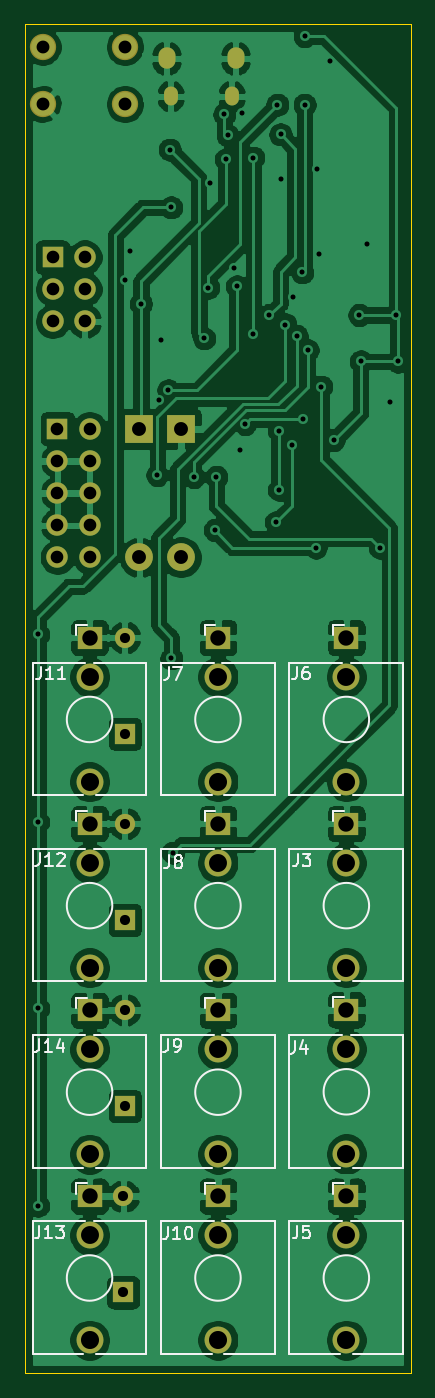
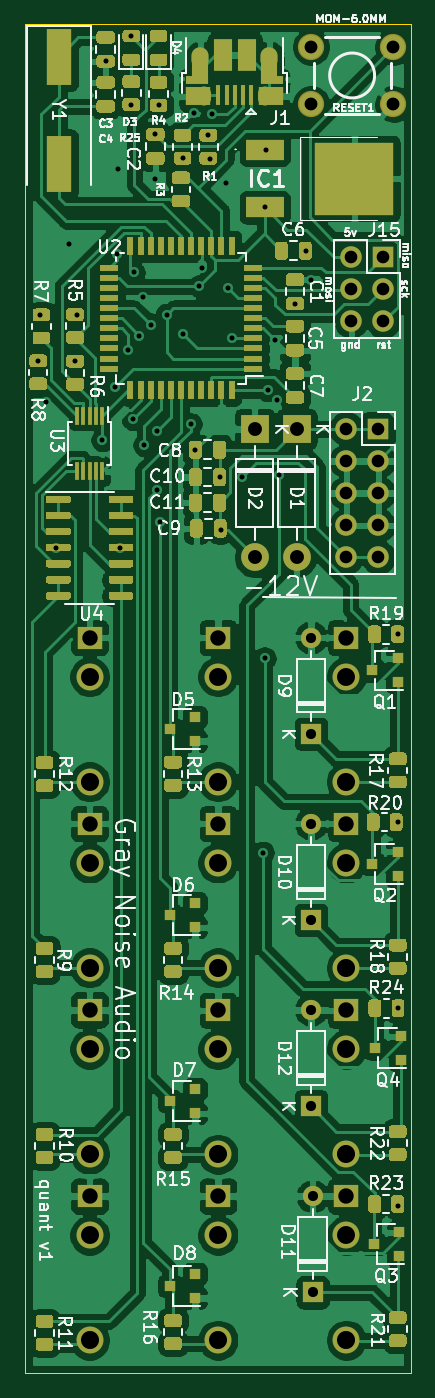
Circuit board: 9 layer files. Board 30.5 x 106.7 mm.
- bottom_copper: main-B_Cu.gbr (271502 bytes)
- bottom_mask: main-B_Mask.gbr (37592 bytes)
- bottom_silk: main-B_SilkS.gbr (76371 bytes)
- outline: main-Edge_Cuts.gbr (789 bytes)
- top_copper: main-F_Cu.gbr (183690 bytes)
- top_mask: main-F_Mask.gbr (3179 bytes)
- top_silk: main-F_SilkS.gbr (13879 bytes)
- drill: main-NPTH.drl (269 bytes)
- drill: main-PTH.drl (2229 bytes)

=== bottom_copper: main-B_Cu.gbr (271502 bytes, source omitted) ===
=== bottom_mask: main-B_Mask.gbr (37592 bytes, source omitted) ===
=== bottom_silk: main-B_SilkS.gbr (76371 bytes, source omitted) ===
=== outline: main-Edge_Cuts.gbr ===
%TF.GenerationSoftware,KiCad,Pcbnew,(5.1.9)-1*%
%TF.CreationDate,2021-05-12T23:24:28-04:00*%
%TF.ProjectId,main,6d61696e-2e6b-4696-9361-645f70636258,rev?*%
%TF.SameCoordinates,Original*%
%TF.FileFunction,Profile,NP*%
%FSLAX46Y46*%
G04 Gerber Fmt 4.6, Leading zero omitted, Abs format (unit mm)*
G04 Created by KiCad (PCBNEW (5.1.9)-1) date 2021-05-12 23:24:28*
%MOMM*%
%LPD*%
G01*
G04 APERTURE LIST*
%TA.AperFunction,Profile*%
%ADD10C,0.050000*%
%TD*%
G04 APERTURE END LIST*
D10*
X182880000Y-45720000D02*
X182880000Y-50800000D01*
X152400000Y-45720000D02*
X182880000Y-45720000D01*
X152400000Y-50800000D02*
X152400000Y-45720000D01*
X152400000Y-50800000D02*
X152400000Y-152400000D01*
X182880000Y-152400000D02*
X182880000Y-50800000D01*
X152400000Y-152400000D02*
X182880000Y-152400000D01*
M02*

=== top_copper: main-F_Cu.gbr (183690 bytes, source omitted) ===
=== top_mask: main-F_Mask.gbr ===
%TF.GenerationSoftware,KiCad,Pcbnew,(5.1.9)-1*%
%TF.CreationDate,2021-05-12T23:24:28-04:00*%
%TF.ProjectId,main,6d61696e-2e6b-4696-9361-645f70636258,rev?*%
%TF.SameCoordinates,Original*%
%TF.FileFunction,Soldermask,Top*%
%TF.FilePolarity,Negative*%
%FSLAX46Y46*%
G04 Gerber Fmt 4.6, Leading zero omitted, Abs format (unit mm)*
G04 Created by KiCad (PCBNEW (5.1.9)-1) date 2021-05-12 23:24:28*
%MOMM*%
%LPD*%
G01*
G04 APERTURE LIST*
%ADD10O,1.700000X1.700000*%
%ADD11R,1.700000X1.700000*%
%ADD12R,2.200000X2.200000*%
%ADD13O,2.200000X2.200000*%
%ADD14R,1.600000X1.600000*%
%ADD15O,1.600000X1.600000*%
%ADD16O,1.100000X1.500000*%
%ADD17O,1.350000X1.700000*%
%ADD18C,2.130000*%
%ADD19R,1.930000X1.830000*%
%ADD20C,2.082800*%
G04 APERTURE END LIST*
D10*
%TO.C,J15*%
X157099000Y-69215000D03*
X154559000Y-69215000D03*
X157099000Y-66675000D03*
X154559000Y-66675000D03*
X157099000Y-64135000D03*
D11*
X154559000Y-64135000D03*
%TD*%
D10*
%TO.C,J2*%
X157480000Y-87884000D03*
X154940000Y-87884000D03*
X157480000Y-85344000D03*
X154940000Y-85344000D03*
X157480000Y-82804000D03*
X154940000Y-82804000D03*
X157480000Y-80264000D03*
X154940000Y-80264000D03*
X157480000Y-77724000D03*
D11*
X154940000Y-77724000D03*
%TD*%
D12*
%TO.C,D1*%
X161417000Y-77724000D03*
D13*
X161417000Y-87884000D03*
%TD*%
%TO.C,D2*%
X164719000Y-87884000D03*
D12*
X164719000Y-77724000D03*
%TD*%
D14*
%TO.C,D9*%
X160274000Y-101854000D03*
D15*
X160274000Y-94234000D03*
%TD*%
%TO.C,D10*%
X160274000Y-108966000D03*
D14*
X160274000Y-116586000D03*
%TD*%
D15*
%TO.C,D11*%
X160147000Y-138430000D03*
D14*
X160147000Y-146050000D03*
%TD*%
%TO.C,D12*%
X160274000Y-131318000D03*
D15*
X160274000Y-123698000D03*
%TD*%
D16*
%TO.C,J1*%
X163894000Y-51403000D03*
X168734000Y-51403000D03*
D17*
X163584000Y-48403000D03*
X169044000Y-48403000D03*
%TD*%
D18*
%TO.C,J3*%
X177800000Y-112066000D03*
D19*
X177800000Y-108966000D03*
D18*
X177800000Y-120366000D03*
%TD*%
%TO.C,J4*%
X177800000Y-135098000D03*
D19*
X177800000Y-123698000D03*
D18*
X177800000Y-126798000D03*
%TD*%
%TO.C,J5*%
X177800000Y-149830000D03*
D19*
X177800000Y-138430000D03*
D18*
X177800000Y-141530000D03*
%TD*%
%TO.C,J6*%
X177800000Y-97334000D03*
D19*
X177800000Y-94234000D03*
D18*
X177800000Y-105634000D03*
%TD*%
%TO.C,J7*%
X167640000Y-97334000D03*
D19*
X167640000Y-94234000D03*
D18*
X167640000Y-105634000D03*
%TD*%
%TO.C,J8*%
X167640000Y-112066000D03*
D19*
X167640000Y-108966000D03*
D18*
X167640000Y-120366000D03*
%TD*%
%TO.C,J9*%
X167640000Y-126828000D03*
D19*
X167640000Y-123728000D03*
D18*
X167640000Y-135128000D03*
%TD*%
%TO.C,J10*%
X167640000Y-149830000D03*
D19*
X167640000Y-138430000D03*
D18*
X167640000Y-141530000D03*
%TD*%
%TO.C,J11*%
X157480000Y-105634000D03*
D19*
X157480000Y-94234000D03*
D18*
X157480000Y-97334000D03*
%TD*%
%TO.C,J12*%
X157480000Y-112066000D03*
D19*
X157480000Y-108966000D03*
D18*
X157480000Y-120366000D03*
%TD*%
%TO.C,J13*%
X157480000Y-149830000D03*
D19*
X157480000Y-138430000D03*
D18*
X157480000Y-141530000D03*
%TD*%
%TO.C,J14*%
X157480000Y-135128000D03*
D19*
X157480000Y-123728000D03*
D18*
X157480000Y-126828000D03*
%TD*%
D20*
%TO.C,RESET1*%
X153771600Y-52019200D03*
X160274000Y-52019200D03*
X153771600Y-47498000D03*
X160274000Y-47498000D03*
%TD*%
M02*

=== top_silk: main-F_SilkS.gbr (13879 bytes, source omitted) ===
=== drill: main-NPTH.drl ===
M48
; DRILL file {KiCad (5.1.9)-1} date 05/12/21 23:24:39
; FORMAT={-:-/ absolute / inch / decimal}
; #@! TF.CreationDate,2021-05-12T23:24:39-04:00
; #@! TF.GenerationSoftware,Kicad,Pcbnew,(5.1.9)-1
; #@! TF.FileFunction,NonPlated,1,2,NPTH
FMAT,2
INCH
%
G90
G05
T0
M30

=== drill: main-PTH.drl ===
M48
; DRILL file {KiCad (5.1.9)-1} date 05/12/21 23:24:39
; FORMAT={-:-/ absolute / inch / decimal}
; #@! TF.CreationDate,2021-05-12T23:24:39-04:00
; #@! TF.GenerationSoftware,Kicad,Pcbnew,(5.1.9)-1
; #@! TF.FileFunction,Plated,1,2,PTH
FMAT,2
INCH
T1C0.0157
T2C0.0256
T3C0.0276
T4C0.0315
T5C0.0394
T6C0.0400
T7C0.0433
T8C0.0480
T9C0.0559
T10C0.0563
%
G90
G05
T1
X6.04Y-3.7
X6.04Y-4.285
X6.04Y-4.865
X6.04Y-5.48
X6.31Y-2.595
X6.325Y-2.505
X6.36Y-2.67
X6.4111Y-3.2039
X6.415Y-2.97
X6.4226Y-2.7826
X6.4456Y-2.9394
X6.45Y-2.19
X6.4545Y-2.37
X6.455Y-3.775
X6.46Y-4.38
X6.525Y-3.21
X6.557Y-2.778
X6.57Y-2.62
X6.575Y-2.295
X6.59Y-3.375
X6.595Y-3.21
X6.62Y-2.08
X6.625Y-2.22
X6.63Y-2.145
X6.65Y-2.56
X6.6593Y-2.6157
X6.67Y-3.125
X6.675Y-2.075
X6.685Y-3.045
X6.71Y-2.215
X6.71Y-2.765
X6.76Y-2.705
X6.7805Y-3.3505
X6.785Y-2.05
X6.79Y-3.065
X6.79Y-3.25
X6.795Y-2.1426
X6.795Y-2.28
X6.81Y-2.735
X6.83Y-3.11
X6.835Y-2.65
X6.845Y-2.77
X6.8625Y-2.5725
X6.865Y-3.03
X6.87Y-1.8362
X6.87Y-2.05
X6.88Y-2.815
X6.905Y-3.43
X6.91Y-2.25
X6.915Y-2.515
X6.9218Y-2.9282
X6.95Y-1.9148
X6.96Y-3.095
X7.04Y-2.705
X7.045Y-2.85
X7.065Y-2.485
X7.105Y-3.43
X7.135Y-2.975
X7.155Y-2.705
X7.16Y-2.85
T4
X6.305Y-5.45
X6.305Y-5.75
X6.31Y-3.71
X6.31Y-4.01
X6.31Y-4.29
X6.31Y-4.59
X6.31Y-4.87
X6.31Y-5.17
T5
X6.085Y-2.525
X6.085Y-2.625
X6.085Y-2.725
X6.1Y-3.06
X6.1Y-3.16
X6.1Y-3.26
X6.1Y-3.36
X6.1Y-3.46
X6.185Y-2.525
X6.185Y-2.625
X6.185Y-2.725
X6.2Y-3.06
X6.2Y-3.16
X6.2Y-3.26
X6.2Y-3.36
X6.2Y-3.46
T6
X6.054Y-1.87
X6.054Y-2.048
X6.31Y-1.87
X6.31Y-2.048
T7
X6.355Y-3.06
X6.355Y-3.46
X6.485Y-3.06
X6.485Y-3.46
T8
X6.2Y-3.71
X6.2Y-4.29
X6.2Y-4.8712
X6.2Y-5.45
X6.6Y-3.71
X6.6Y-4.29
X6.6Y-4.8712
X6.6Y-5.45
X7.0Y-3.71
X7.0Y-4.29
X7.0Y-4.87
X7.0Y-5.45
T9
X6.2Y-3.832
X6.2Y-4.412
X6.2Y-4.9932
X6.2Y-5.572
X6.6Y-3.832
X6.6Y-4.412
X6.6Y-4.9932
X6.6Y-5.572
X7.0Y-3.832
X7.0Y-4.412
X7.0Y-4.992
X7.0Y-5.572
T10
X6.2Y-4.1588
X6.2Y-4.7388
X6.2Y-5.32
X6.2Y-5.8988
X6.6Y-4.1588
X6.6Y-4.7388
X6.6Y-5.32
X6.6Y-5.8988
X7.0Y-4.1588
X7.0Y-4.7388
X7.0Y-5.3188
X7.0Y-5.8988
T2
G00X6.4525Y-2.0159
M15
G01X6.4525Y-2.0316
M16
G05
G00X6.6431Y-2.0159
M15
G01X6.6431Y-2.0316
M16
G05
T3
G00X6.4403Y-1.8958
M15
G01X6.4403Y-1.9155
M16
G05
G00X6.6553Y-1.8958
M15
G01X6.6553Y-1.9155
M16
G05
T0
M30

